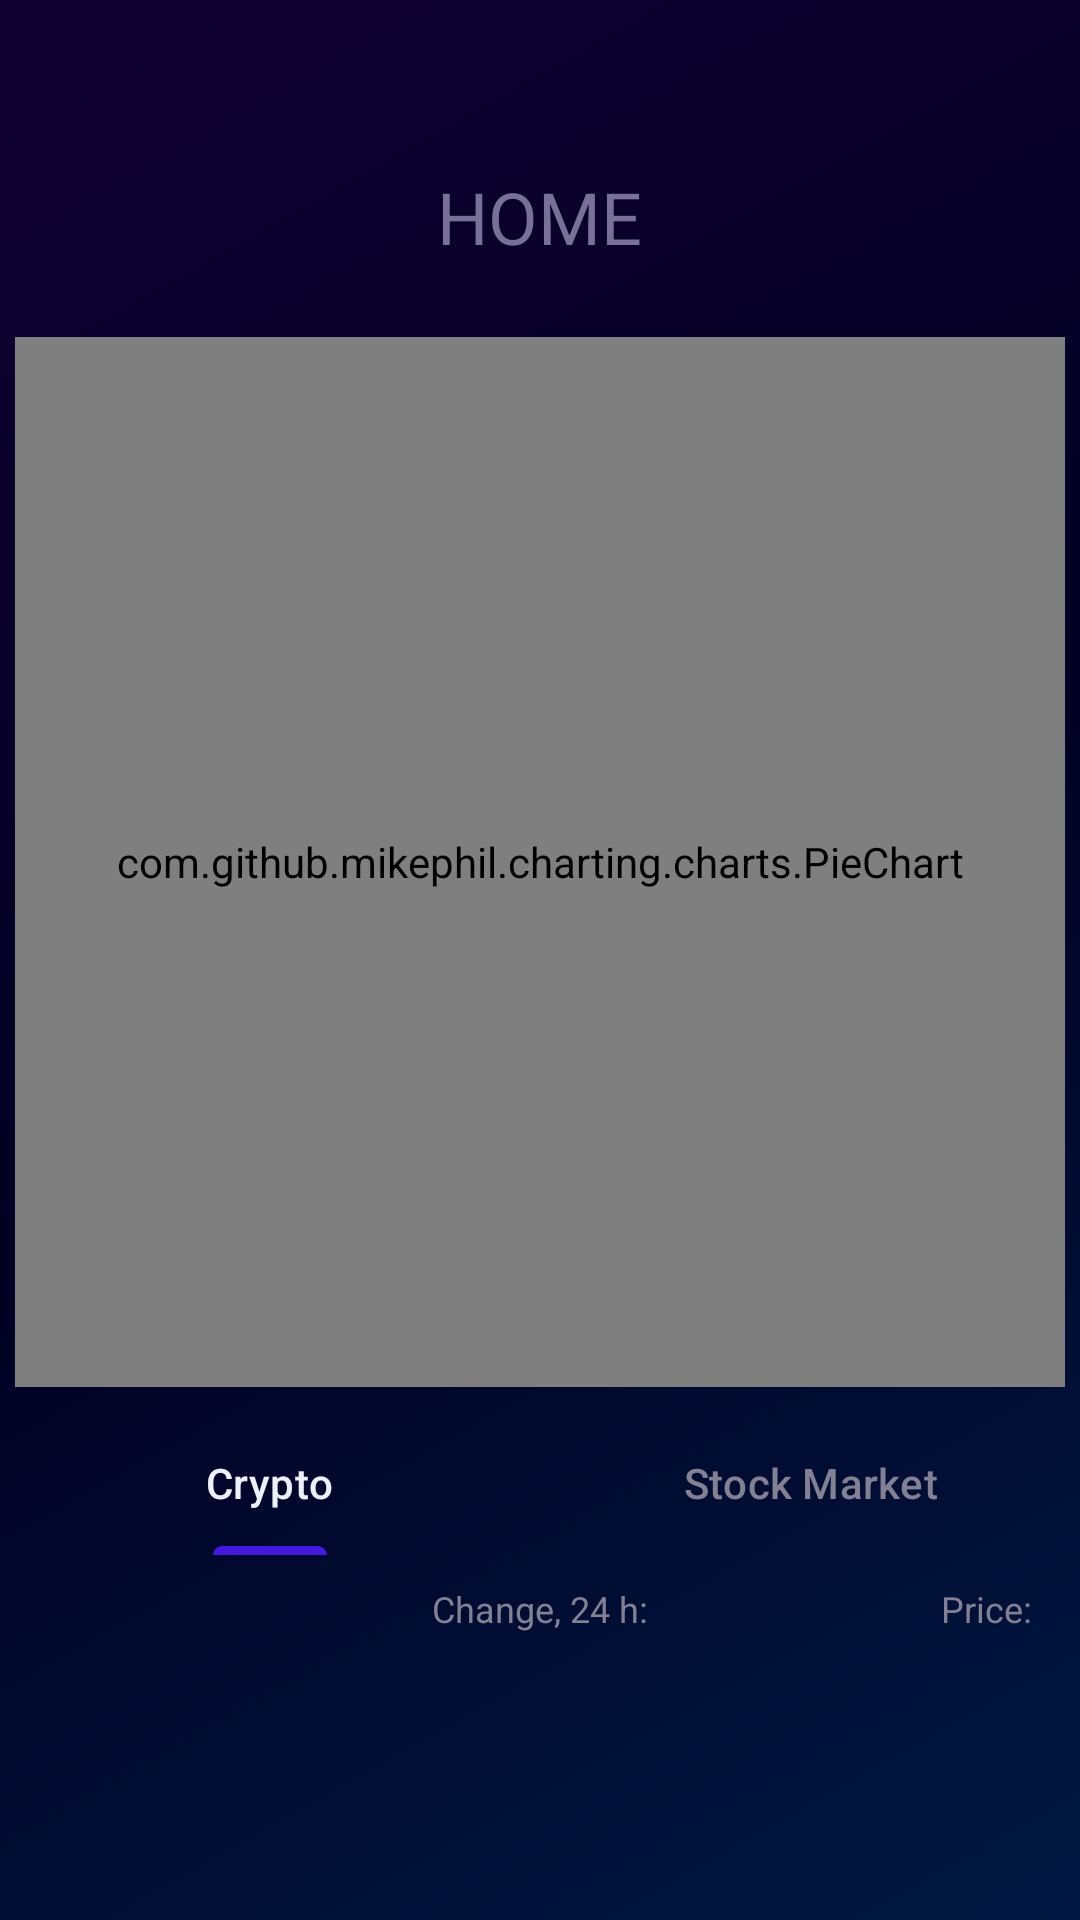

Layout XML and referenced resources for this Android screen:
<!-- AndroidManifest.xml: application theme Theme.Investory -->
<!-- res/layout/fragment_home.xml -->
<?xml version="1.0" encoding="utf-8"?>
<LinearLayout xmlns:android="http://schemas.android.com/apk/res/android"
    xmlns:tools="http://schemas.android.com/tools"
    android:layout_width="match_parent"
    android:layout_height="match_parent"
    android:background="@drawable/background"
    android:orientation="vertical"
    tools:context=".HomeFragment">

    <TextView
        android:layout_width="wrap_content"
        android:layout_height="wrap_content"
        android:layout_gravity="center"
        android:text="@string/home_page"
        style="@style/Labels"/>

    <com.github.mikephil.charting.charts.PieChart
        android:id="@+id/home_pie_chart"
        android:layout_width="350dp"
        android:layout_height="350dp"
        android:layout_gravity="center" />

    <com.google.android.material.tabs.TabLayout
        android:id="@+id/tab_layout"
        android:layout_width="match_parent"
        style="@style/Tabs"
        android:paddingTop="8dp"
        android:layout_height="wrap_content">

        <com.google.android.material.tabs.TabItem
            android:layout_width="wrap_content"
            android:layout_height="wrap_content"
            android:text="@string/crypto" />

        <com.google.android.material.tabs.TabItem
            android:layout_width="wrap_content"
            android:layout_height="wrap_content"
            android:text="@string/stock" />

    </com.google.android.material.tabs.TabLayout>

    <FrameLayout
        android:layout_width="match_parent"
        android:layout_height="26dp"
        android:orientation="horizontal"
        android:paddingHorizontal="16dp">

        <TextView
            android:layout_width="wrap_content"
            android:layout_height="wrap_content"
            android:layout_gravity="center|bottom"
            android:text="@string/change24h"
            android:textSize="12sp"
            android:textColor="@color/legend_text" />

        <TextView
            android:layout_width="wrap_content"
            android:layout_height="wrap_content"
            android:layout_gravity="center|end|bottom"
            android:text="@string/price"
            android:textSize="12sp"
            android:textColor="@color/legend_text" />
    </FrameLayout>

    <androidx.viewpager2.widget.ViewPager2
        android:id="@+id/view_pager_2"
        android:layout_width="match_parent"
        android:layout_height="wrap_content" />

</LinearLayout>
<!-- resources referenced by this layout -->
<resources>
  <color name="legend_text">#828194</color>
  <!-- drawable background (drawable) -->
  <?xml version="1.0" encoding="utf-8"?>
  <shape xmlns:android="http://schemas.android.com/apk/res/android"
      android:shape="rectangle">
  
      <gradient
          android:angle="135"
          android:startColor="@color/background_3"
          android:centerColor="@color/background_2"
          android:endColor="@color/background_1"
          android:type="linear" />
  </shape>
  <string name="change24h">Change, 24 h:</string>
  <string name="crypto">Crypto</string>
  <string name="home_page">HOME</string>
  <string name="price">Price:</string>
  <string name="stock">Stock Market</string>
  <style name="Labels" parent="Widget.AppCompat.TextView">
          <item name="fontFamily">@font/montserrat_bold</item>
          <item name="android:textSize">24sp</item>
          <item name="android:textColor">@color/label_color</item>
          <item name="android:gravity">center</item>
          <item name="android:paddingTop">56dp</item>
          <item name="android:paddingBottom">24dp</item>
      </style>
  <style name="Tabs" parent="Widget.Material3.TabLayout">
          <item name="android:background">@android:color/transparent</item>
          <item name="tabMode">fixed</item>
          <item name="tabIndicatorAnimationMode">elastic</item>
          <item name="tabSelectedTextColor">@color/b_n_item</item>
          <item name="tabTextColor">@color/legend_text</item>
          <item name="tabIndicatorColor">@color/primary_blue</item>
      </style>
  <style name="Theme.Investory" parent="Base.Theme.Investory" />
  <color name="background_3">#001942</color>
  <color name="background_2">#020023</color>
  <color name="background_1">#0F0032</color>
  <color name="label_color">#787099</color>
  <color name="b_n_item">#EAF1FF</color>
  <color name="primary_blue">#4419DF</color>
  <style name="Base.Theme.Investory" parent="Theme.Material3.Dark.NoActionBar">
          
          
      </style>
</resources>
